Photos from the image-classification dataset "MTARSI 2.v2i.folder" in the GitHub repository syedsami424/Image_Processing. Its 26 classes are: A-10 Thunderbolt, airliner, B-1 Lancer, B-2 Spirit, B-52 Stratofortress, B-57 Canberra, business jet, C-130 Hercules, C-135 Stratolifter, C-17 Globemaster, C-5 Galaxy, E-2 Hawkeye, E-3 Sentry, EA-6B Prowler, F-15 Eagle, F-16 Falcon, F-18 Hornet, F-22 Raptor, F 35 JSF, F-4 Phantom, King Air, P-3 Orion, RC-135 Rivet Joint, small planes, Tu-160 Tupolev White Swan, UTA Fokker 50 utility transport.

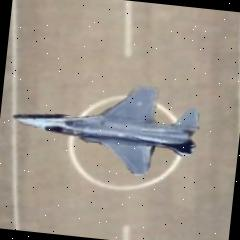
Label: F-16 Falcon

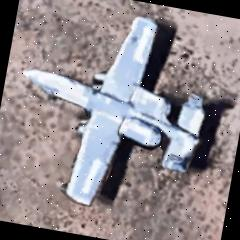
Label: A-10 Thunderbolt

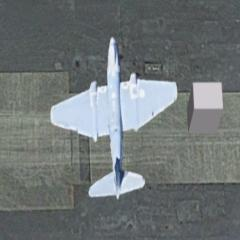
Label: B-57 Canberra

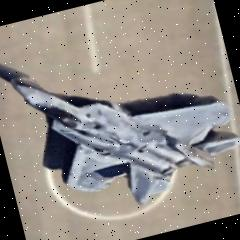
Label: F-22 Raptor

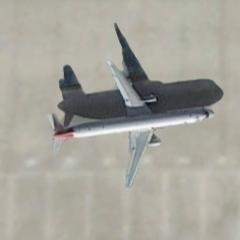
Label: airliner

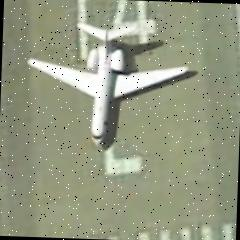
Label: business jet
